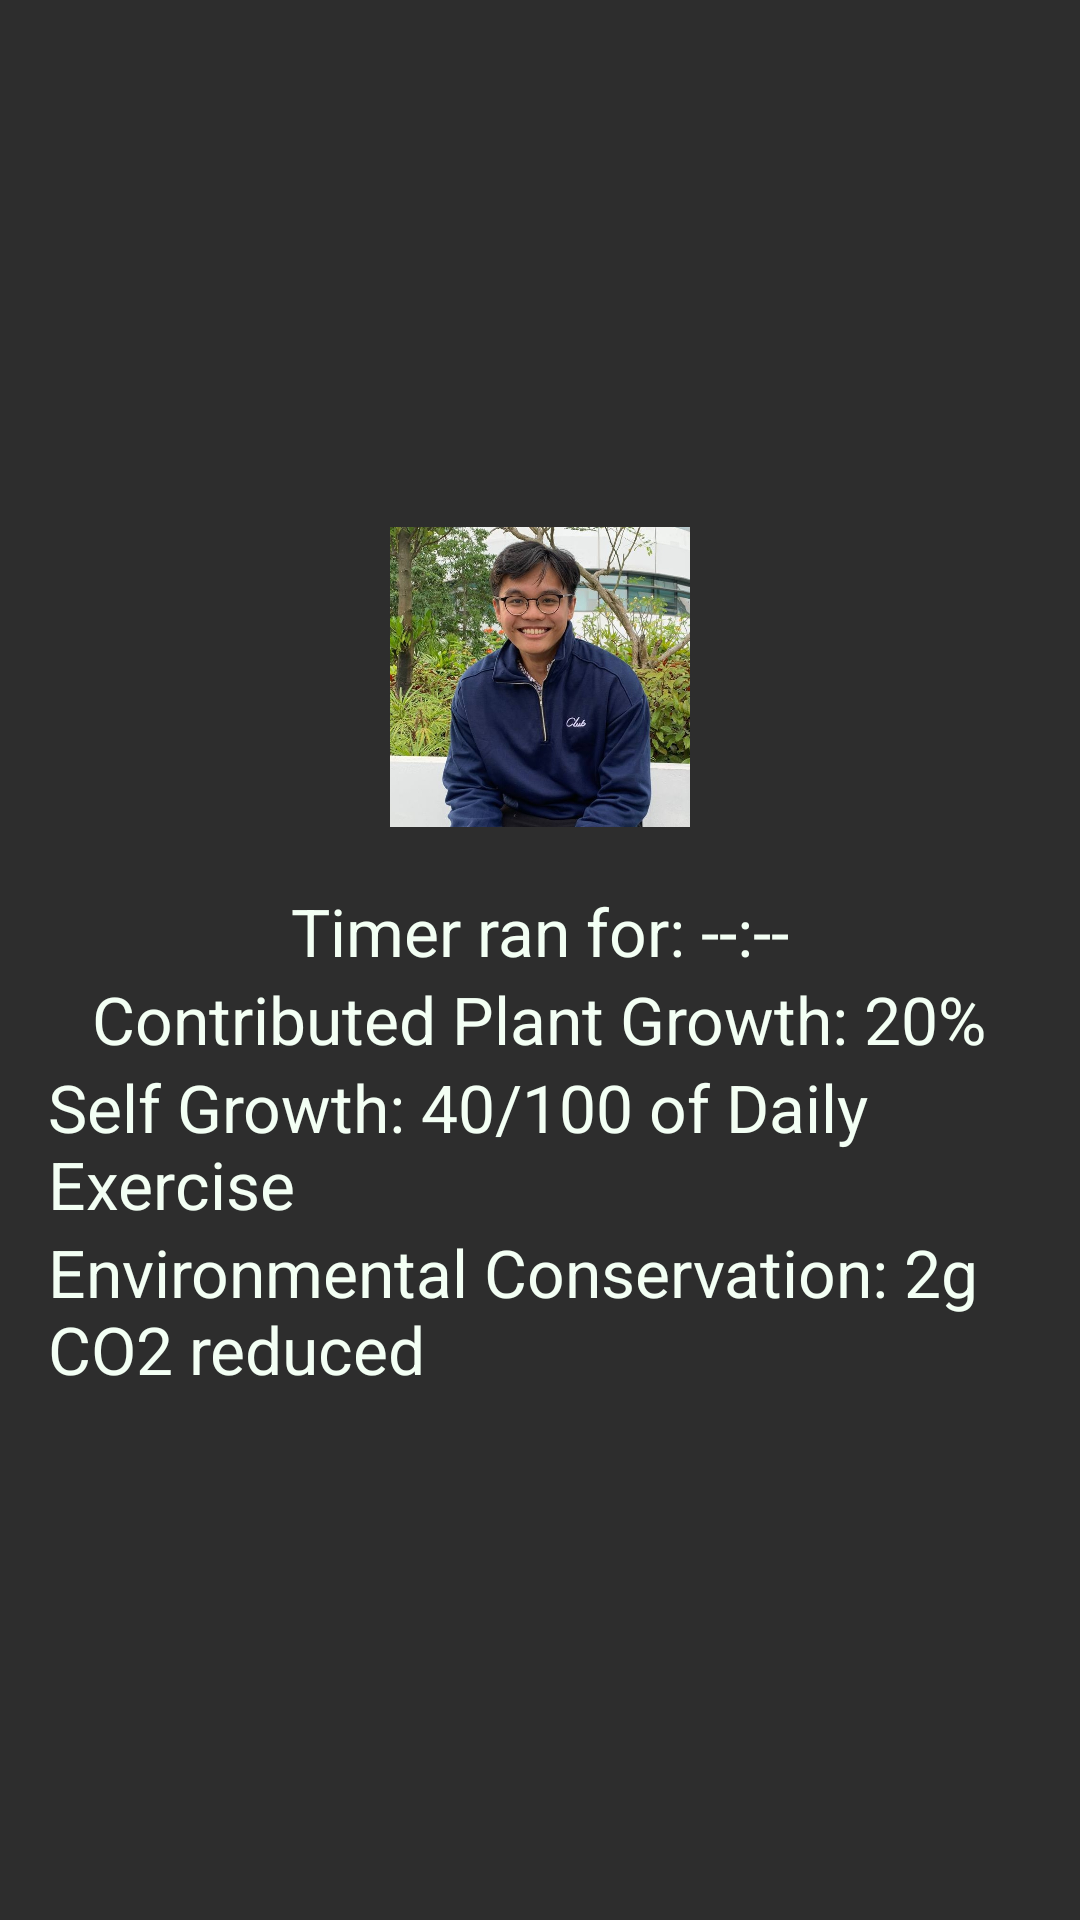

This screen was rendered from an Android layout file. Write that file and the resources it references.
<!-- AndroidManifest.xml: application theme Theme.MyApp -->
<!-- res/layout/fragment_summary.xml -->
<?xml version="1.0" encoding="utf-8"?>
<LinearLayout xmlns:android="http://schemas.android.com/apk/res/android"
    android:layout_width="match_parent"
    android:layout_height="match_parent"
    android:gravity="center"
    android:orientation="vertical"
    android:padding="16dp"
    android:background="#2D2D2D">
    <ImageView
        android:id="@+id/profileImageView"
        android:layout_width="100dp"
        android:layout_height="100dp"
        android:layout_alignParentEnd="true"
        android:scaleType="centerCrop"
        android:src="@mipmap/profilepic"
        android:layout_marginBottom="20dp"
        />

    <TextView
        android:id="@+id/summaryTextView"
        android:layout_width="wrap_content"
        android:layout_height="wrap_content"
        android:text="Timer ran for: --:--"
        android:textAppearance="?android:attr/textAppearanceLarge"
        android:textColor="#F3FFF4"/>

    <TextView
        android:id="@+id/plantGrowthTextView"
        android:layout_width="wrap_content"
        android:layout_height="wrap_content"
        android:text="Contributed Plant Growth: 20%"
        android:textAppearance="?android:attr/textAppearanceLarge"
        android:textColor="#F3FFF4"/>

    <TextView
        android:id="@+id/selfGrowthTextView"
        android:layout_width="wrap_content"
        android:layout_height="wrap_content"
        android:text="Self Growth: 40/100 of Daily Exercise"
        android:textAppearance="?android:attr/textAppearanceLarge"
        android:textColor="#F3FFF4"/>

    <TextView
        android:id="@+id/environmentalConservationTextView"
        android:layout_width="wrap_content"
        android:layout_height="wrap_content"
        android:text="Environmental Conservation: 2g CO2 reduced"
        android:textAppearance="?android:attr/textAppearanceLarge"
        android:textColor="#F3FFF4"/>

</LinearLayout>
<!-- resources referenced by this layout -->
<resources>
  <!-- mipmap profilepic: jpg bitmap (mipmap-hdpi, 235174 bytes) -->
  <style name="Theme.MyApp" parent="Theme.MaterialComponents.DayNight.NoActionBar">
          
          <item name="colorPrimary">@color/colorPrimary</item>
          <item name="colorPrimaryVariant">@color/colorPrimaryVariant</item>
          <item name="colorSecondary">@color/colorSecondary</item>
          <item name="colorSecondaryVariant">@color/colorSecondaryVariant</item>
          <item name="colorAccent">@color/colorAccent</item>
          <item name="android:statusBarColor">#6CAA78</item>
  
          
          <item name="android:windowBackground">@color/backgroundColor</item>
          <item name="android:colorBackground">@color/backgroundColor</item>
  
          
          <item name="android:textColorPrimary">@color/textColorPrimary</item>
          <item name="android:textColorSecondary">@color/textColorSecondary</item>
  
          
          <item name="buttonStyle">@style/Widget.MyApp.Button</item>
      </style>
  <color name="colorPrimary">#328363</color>
  <color name="colorPrimaryVariant">#1E5A42</color>
  <color name="colorSecondary">#FFFFFF</color>
  <color name="colorSecondaryVariant">#FFFFF9</color>
  <color name="colorAccent">#DA5340</color>
  <color name="backgroundColor">#F5F5F5</color>
  <color name="textColorPrimary">#000000</color>
  <color name="textColorSecondary">#4A4A4A</color>
  <style name="Widget.MyApp.Button" parent="Widget.MaterialComponents.Button">
          <item name="android:textColor">@color/buttonTextColor</item>
          <item name="backgroundTint">@color/greenButtonColor</item>
      </style>
  <color name="buttonTextColor">#FFFFFF</color>
  <color name="greenButtonColor">#328363</color>
</resources>
